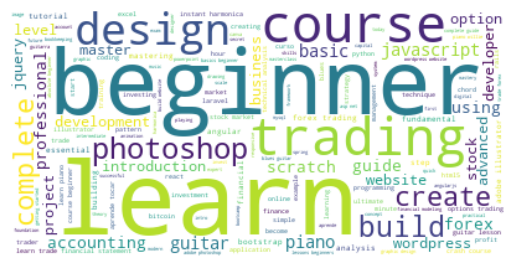

Source data for this figure (header and first rows):
, title, n_enrolled, level, language, rating, price, sales
0, Ultimate Investment Banking Course, 2147, All, English, 2, 200, 429400
1, Complete GST Course & Certification - Gr…, 2792, All, English, 2, 75, 209400
2, Financial Modeling for Business Analysts…, 2174, Intermediate, English, 2, 45, 97830
3, Beginner to Pro - Financial Analysis in …, 2451, All, English, 2, 95, 232845
4, How To Maximize Your Profits Trading Opt…, 1276, Intermediate, English, 1, 200, 255200
5, Trading Penny Stocks: A Guide for All Le…, 9221, All, English, 5, 150, 1383150
6, Investing And Trading For Beginners: Mas…, 1540, Beginner, English, 1, 65, 100100
7, Trading Stock Chart Patterns For Immedia…, 2917, All, English, 2, 95, 277115
8, Options Trading 3 : Advanced Stock Profi…, 5172, Expert, English, 3, 195, 1008540
9, The Only Investment Strategy You Need Fo…, 827, All, English, 1, 200, 165400
10, Forex Trading Secrets of the Pros With A…, 4284, All, English, 3, 200, 856800
11, Trading Options With Money Flow, 1380, All, English, 1, 200, 276000
12, Financial Management Risk and Return For…, 3607, All, English, 2, 30, 108210
13, Forex Trading Course: Work Smarter Not H…, 4061, All, English, 3, 195, 791895
14, Python Algo Trading: Sentiment Trading w…, 294, All, English, 1, 200, 58800
15, Short Selling: Learn To Sell Stocks Befo…, 2276, Intermediate, English, 2, 75, 170700
16, Basic Technical Analysis: Learn the stru…, 4919, Beginner, English, 3, 20, 98380
17, The Complete Chart Pattern Trading Cours…, 2666, All, English, 2, 200, 533200
18, 7 Deadly Mistakes of Investing that Will…, 5354, All, English, 3, 50, 267700
19, Financial Statements Made Easy, 8095, Beginner, Catalan, 5, 95, 769025
20, Winning Forex Trading with Live Forex Tr…, 809, All, English, 1, 200, 161800
21, Forex Traders - Create Your First Tradin…, 2295, All, English, 2, 200, 459000
23, Introduction to Accounting : Mastering F…, 1916, Beginner, English, 1, 50, 95800
24, The Complete Ethereum Course: Get .01 Et…, 2507, All, English, 2, 45, 112815
25, Beginner to Pro in PowerPoint: Complete …, 5786, All, English, 3, 150, 867900
26, Investing 101: The Complete Online Inves…, 5334, All, English, 3, 200, 1066800
27, Create Your Own Hedge Fund: Trade Stocks…, 4005, Intermediate, English, 3, 175, 700875
28, Learn MQL5: Build an 8-Currency Hedging …, 2877, All, English, 2, 150, 431550
29, Forex Trading: Your Complete Guide to Ge…, 1026, Beginner, English, 1, 140, 143640
30, Python Algo Stock Trading: Automate Your…, 1165, Beginner, English, 1, 95, 110675
31, THE Forex Robot: Incredible ROI (Robot I…, 1843, All, English, 1, 200, 368600
32, The Complete Bitcoin Course: Get .001 Bi…, 8797, All, English, 5, 45, 395865
33, Mastering High Probability Iron Condor O…, 1030, All, English, 1, 200, 206000
34, The Complete Short Course on Ethereum, 1041, All, English, 1, 200, 208200
35, Options Trading Stocks: Proven Toolbox F…, 7884, Intermediate, English, 5, 195, 1537380
39, The Complete Investment Banking Course 2…, 8575, All, English, 5, 195, 1672125
41, Python for Finance: Investment Fundament…, 3811, All, English, 2, 195, 743145
42, Financial Modeling for Startups & Small …, 4991, Beginner, English, 3, 195, 973245
43, Options Trading - How to Win with Weekly…, 7489, Intermediate, English, 4, 115, 861235
46, Cryptocurrency Trading: Complete Guide T…, 367, All, English, 1, 95, 34865
48, Three Steps Trading - Live Trading - Rea…, 1197, All, English, 1, 190, 227430
49, Option Trading for Rookies:  Understand …, 2893, All, English, 2, 150, 433950
50, How I Learned Stock Trading (and How You…, 1580, Expert, English, 1, 200, 316000
52, Trading Inside Bars - Master 1 Easy Patt…, 2996, Intermediate, English, 2, 125, 374500
53, Four Fundamentals of Financial Planning, 6219, All, English, 4, 30, 186570
54, Options Trading - Calendar Spread Course…, 1113, All, English, 1, 200, 222600
55, Dividend Investing: Build Your Portfolio…, 8314, Beginner, English, 5, 60, 498840
56, Learn Accounting. Understand Business., 5572, Beginner, English, 3, 200, 1114400
57, How to Consistently Win Trading Stocks i…, 1433, Intermediate, English, 1, 145, 207785
58, A Beginner's Guide to Quantopian Futures…, 936, Intermediate, Spanish, 1, 20, 18720
59, How to Buy Cheap Options - Options Tradi…, 658, All, English, 1, 200, 131600
60, Excel Crash Course: Master Excel for Fin…, 8121, All, English, 5, 105, 852705
61, Comprehensive Guide to Financial Markets…, 4187, Beginner, English, 3, 60, 251220
62, Stock Trading Ninja: Complete System For…, 9445, All, English, 5, 155, 1463975
63, Hedge and Mutual Fund Careers: The Compl…, 3255, All, English, 2, 200, 651000
64, Algorithmic Trading In Forex: Create You…, 7941, All, English, 5, 185, 1469085
65, The Power Modeling Bootcamp: Advanced Ex…, 1680, All, English, 1, 150, 252000
67, How to Win 97% of Your Options Trades, 5050, All, English, 3, 125, 631250
68, How I Make Consistent Returns Trading Op…, 2310, All, English, 2, 200, 462000
69, Forex Strategies: Kelly Criterion, Larry…, 5528, All, English, 3, 185, 1022680
... 3,354 more rows
